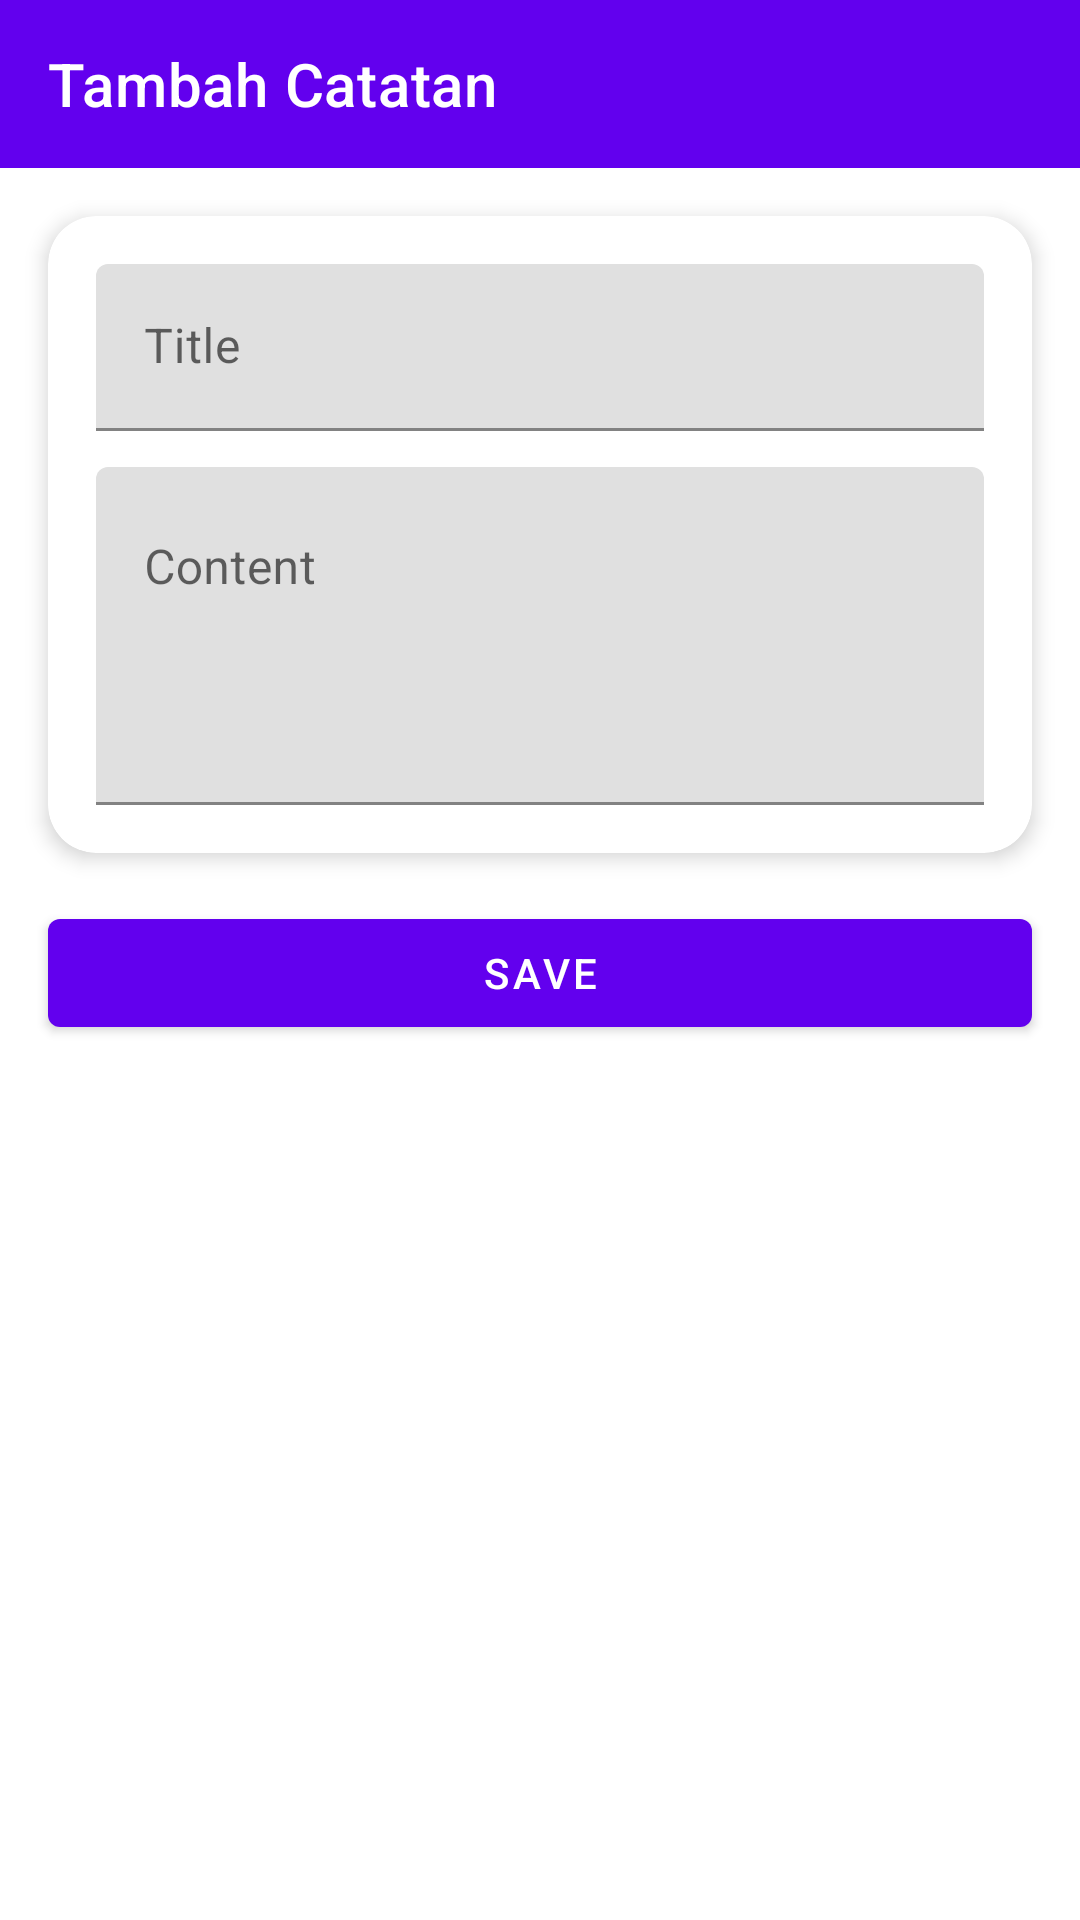

Layout XML and referenced resources for this Android screen:
<!-- AndroidManifest.xml: application theme Theme.frans3tid_model -->
<!-- res/layout/activity_note_form.xml -->
<?xml version="1.0" encoding="utf-8"?>
<androidx.constraintlayout.widget.ConstraintLayout
    xmlns:android="http://schemas.android.com/apk/res/android"
    xmlns:app="http://schemas.android.com/apk/res-auto"
    android:id="@+id/main"
    android:layout_width="match_parent"
    android:layout_height="match_parent">

    <androidx.appcompat.widget.Toolbar
        android:id="@+id/toolbar"
        android:layout_width="match_parent"
        android:layout_height="?attr/actionBarSize"
        android:background="?attr/colorPrimary"
        app:title="Tambah Catatan"
        app:titleTextColor="@android:color/white"
        app:layout_constraintTop_toTopOf="parent"
        app:layout_constraintStart_toStartOf="parent"
        app:layout_constraintEnd_toEndOf="parent" />

    <com.google.android.material.card.MaterialCardView
        android:id="@+id/cardForm"
        android:layout_width="0dp"
        android:layout_height="wrap_content"
        android:layout_margin="16dp"
        app:cardCornerRadius="16dp"
        app:cardElevation="4dp"
        app:layout_constraintTop_toBottomOf="@id/toolbar"
        app:layout_constraintStart_toStartOf="parent"
        app:layout_constraintEnd_toEndOf="parent">

        <LinearLayout
            android:layout_width="match_parent"
            android:layout_height="wrap_content"
            android:orientation="vertical"
            android:padding="16dp">

            <com.google.android.material.textfield.TextInputLayout
                android:layout_width="match_parent"
                android:layout_height="wrap_content"
                android:hint="Title">

                <com.google.android.material.textfield.TextInputEditText
                    android:id="@+id/etTitle"
                    android:layout_width="match_parent"
                    android:layout_height="wrap_content" />
            </com.google.android.material.textfield.TextInputLayout>

            <com.google.android.material.textfield.TextInputLayout
                android:layout_width="match_parent"
                android:layout_height="wrap_content"
                android:layout_marginTop="12dp"
                android:hint="Content">

                <com.google.android.material.textfield.TextInputEditText
                    android:id="@+id/etContent"
                    android:layout_width="match_parent"
                    android:layout_height="wrap_content"
                    android:gravity="top"
                    android:inputType="textMultiLine"
                    android:minLines="4" />
            </com.google.android.material.textfield.TextInputLayout>

        </LinearLayout>
    </com.google.android.material.card.MaterialCardView>

    <com.google.android.material.button.MaterialButton
        android:id="@+id/btnSaveNote"
        android:layout_width="match_parent"
        android:layout_height="wrap_content"
        android:layout_margin="16dp"
        android:text="Save"
        app:layout_constraintTop_toBottomOf="@id/cardForm"
        app:layout_constraintStart_toStartOf="parent"
        app:layout_constraintEnd_toEndOf="parent" />

</androidx.constraintlayout.widget.ConstraintLayout>
<!-- resources referenced by this layout -->
<resources>
  <style name="Theme.frans3tid_model" parent="Theme.MaterialComponents.DayNight.NoActionBar">
          ...
      </style>
</resources>
